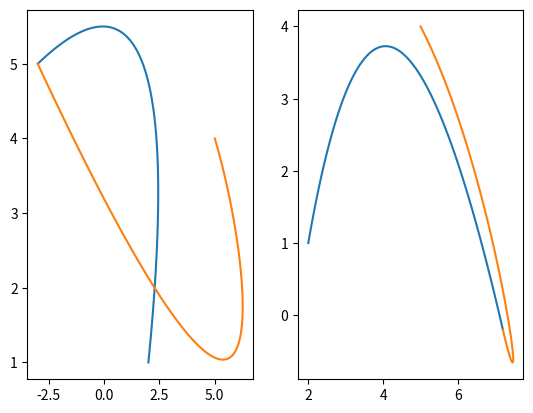

This figure's Python source:
#!/usr/bin/env python3
# -*- coding: utf-8 -*-
""" UNIVERSIDAD AUTÓNOMA DEL ESTADO DE MÉXICO
CU UAEM ZUMPANGO 
UA: Graficación computacional
Tema: Concatenación de curvas de bezier
[redacted]
Profesor: 
Descripción:

Created on Tue Sep 27 12:22:21 2022
[redacted]
"""

import matplotlib.pyplot as plt
import numpy as np

def segundoOrden():
    M1 = np.array( [[1,-2,1],[-2,2,0],[1,0,0]],dtype=float) 
    U = np.ones((len(t),1), dtype=float)
    W1 = np.zeros((len(t),3), dtype=float)
    W1[:,0] = t*t
    W1[:,1] = t
    W1[:,2] = U[:,0]
    return M1, W1

def tercerOrden():
    M2 = np.array( [[-1,3,-3,1],[3,-6,3,0],[-3,3,0,0],[1,0,0,0]])
    W2 = np.zeros((len(t),4), dtype=float)
    U = np.ones((len(t),1), dtype=float)
    W2[:,0] = t*t*t
    W2[:,1] = t*t
    W2[:,2] = t[:]
    W2[:,3] = U[:,0]
    return M2, W2
    
#Puntos para la curva
P = np.array([ [2,1],[4,7],[-3,5]],dtype=float)
Q = np.array([[-3,5],[8,-2],[7,2],[5,4]],dtype=float)
t = np.arange(0,1.01,0.01)


#Puntos de P
M1,W1 = segundoOrden()
B1 = M1@P
B = W1@B1

#Puntos de Q
M2,W2 = tercerOrden()
B2 = M2@Q
C = W2@B2
plt.figure()
plt.subplot(121)
plt.plot(B[:,0], B[:,1])
plt.plot(C[:,0], C[:,1])


#Concatenación de curvas
alpha = 0.8
PQ0 = (1-alpha)*P[1,0] + alpha*Q[1,0]
PQ1 = (1-alpha)*P[1,1] + alpha*Q[1,1]

#Actualizacion 
P[2,0] = PQ0
P[2,1] = PQ1
Q[0,0] = PQ0
Q[0,1] = PQ1



B1 = M1@P
B = W1@B1

B2 = M2@Q
C = W2@B2
plt.subplot(122)
plt.plot(B[:,0], B[:,1])
plt.plot(C[:,0], C[:,1])

plt.show()




